The GitHub repository akshaybhatia10/Cardiac-Arrhythmia-ML contains a labelled image folder "data" with 2 categories: abnormal, normal. Examples follow, each with its label.

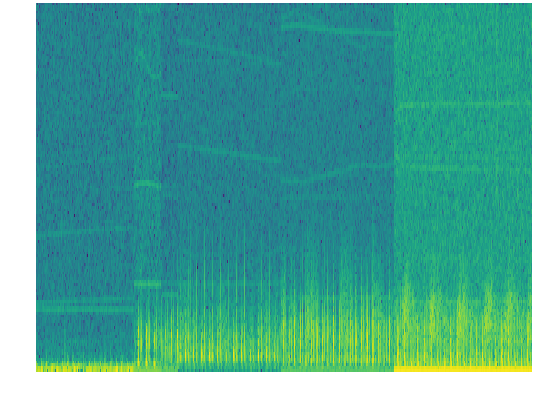
Label: normal

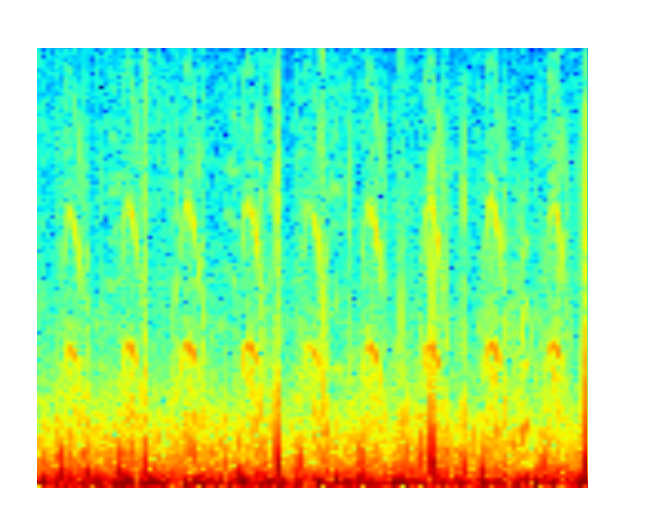
Label: abnormal

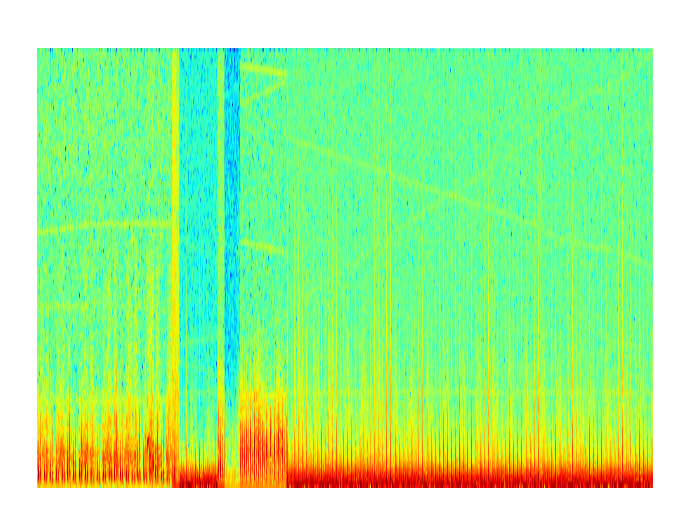
Label: normal

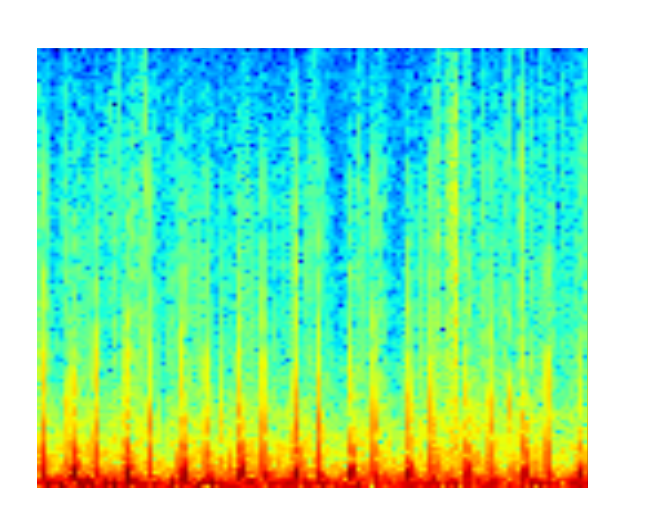
Label: normal

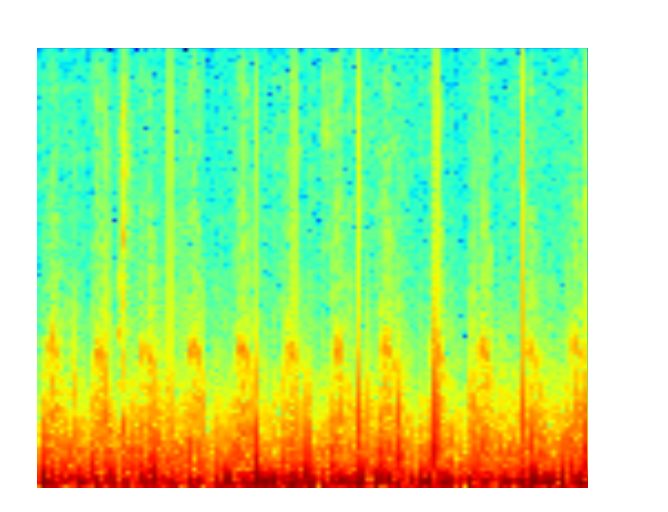
Label: abnormal

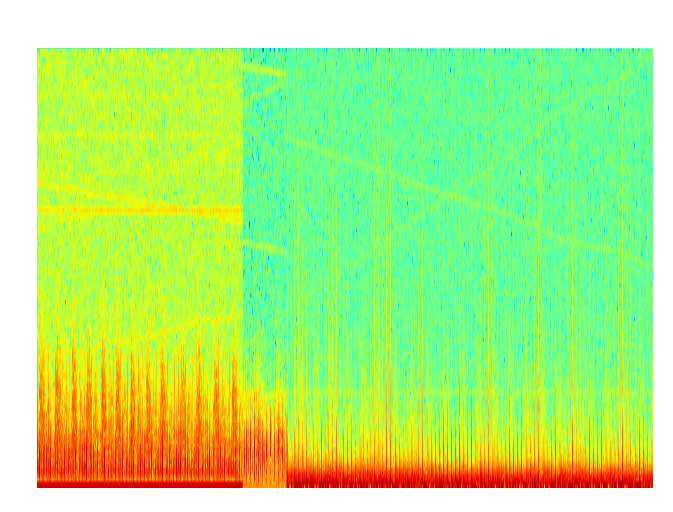
Label: normal
